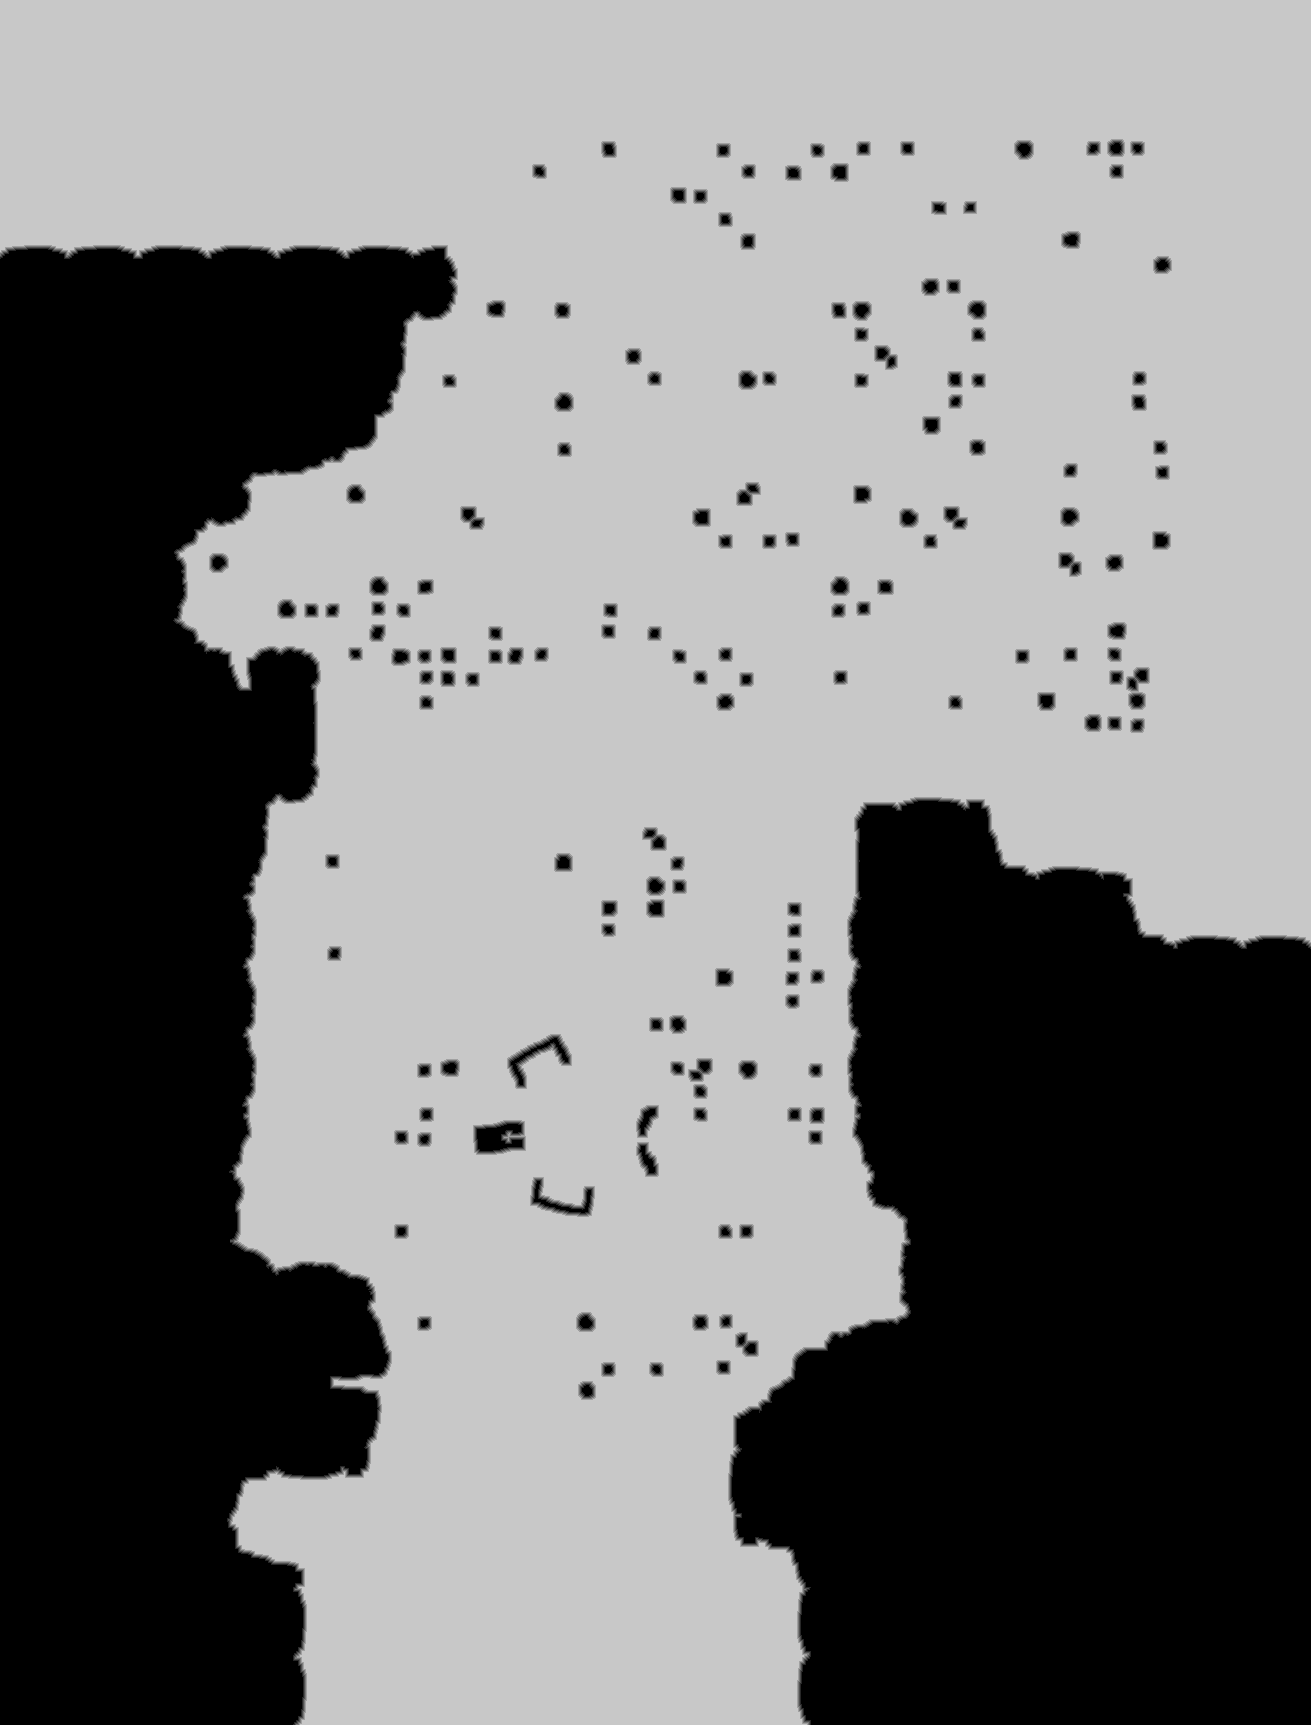

Values plotted in this chart, from the file beside it:
source	tdt_hull ranged
truth	truth_4217a4ca3f0.tsv
width	1311
height	1725
nibble	0	850094
nibble	1	12870
nibble	2	14042
nibble	3	15160
nibble	4	16245
nibble	5	1353064
